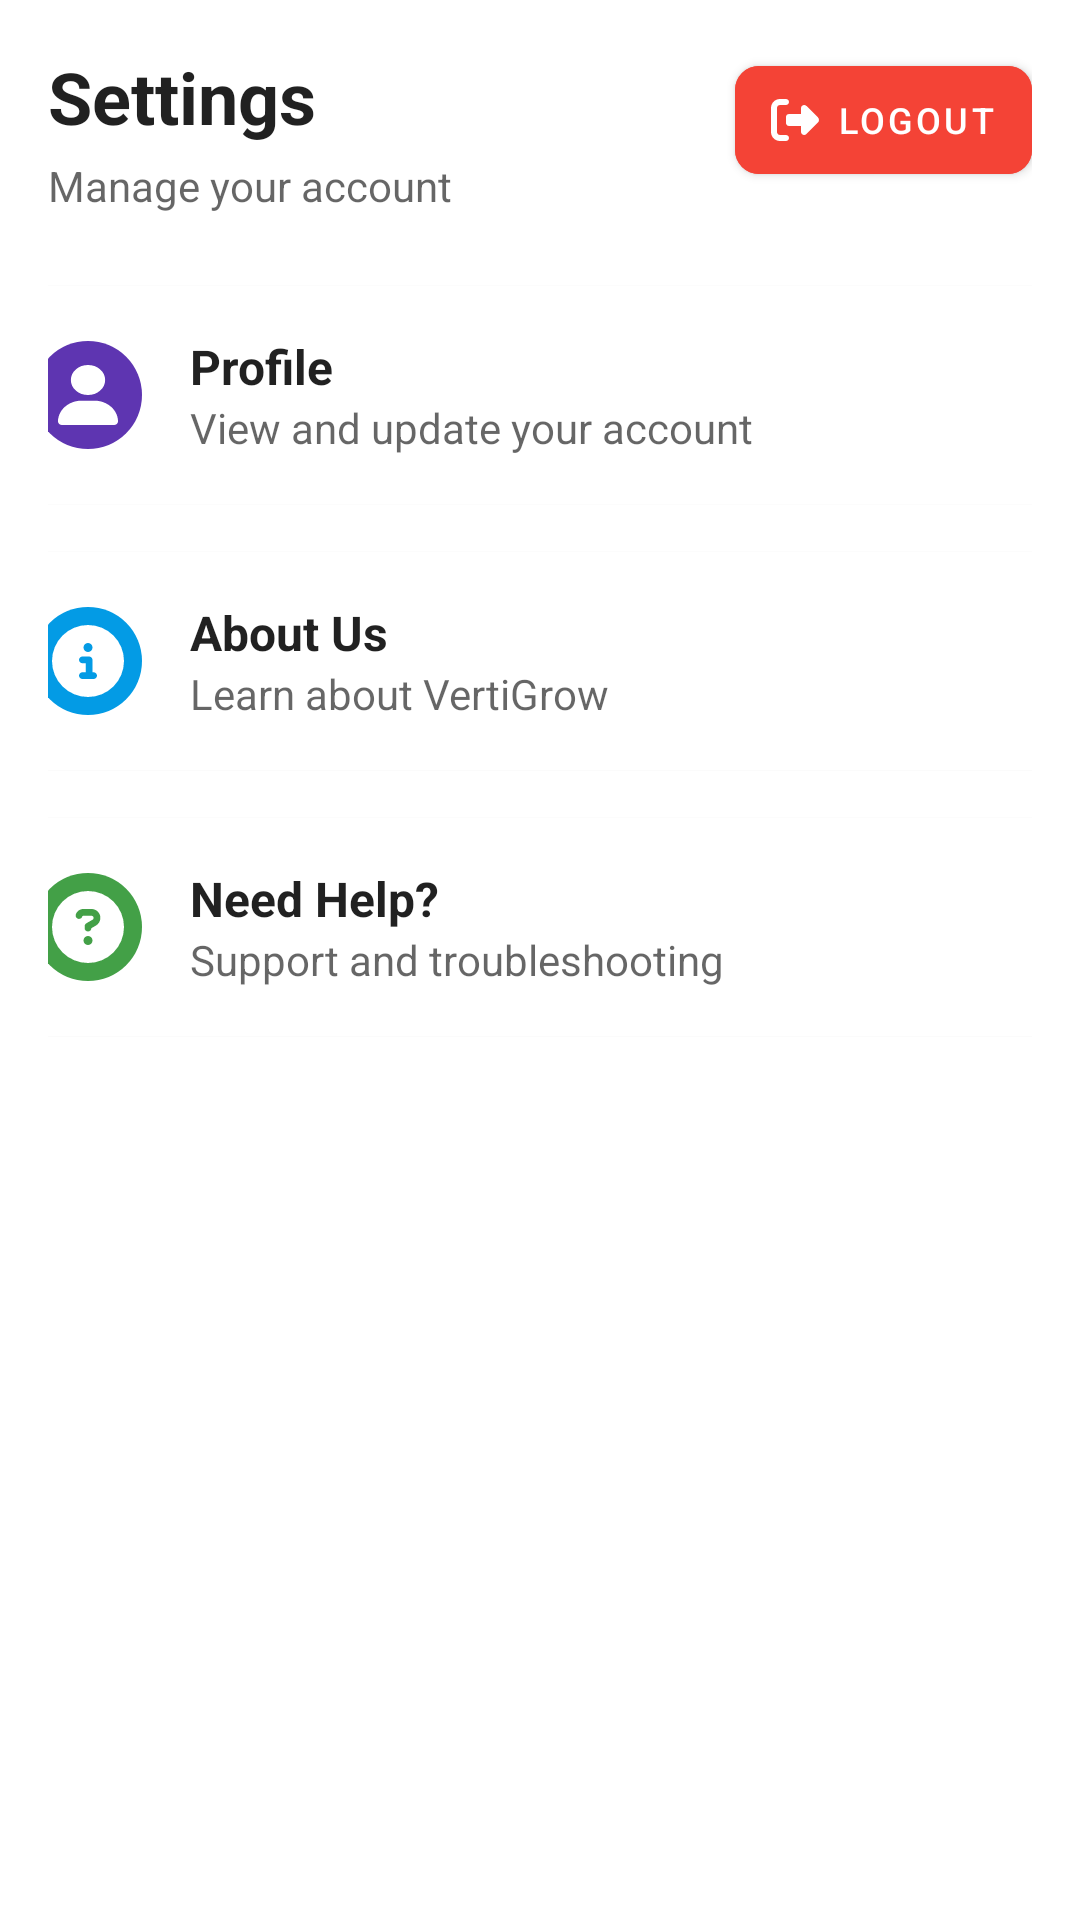

Produce the Android XML layout that renders to this screen, including the resource entries it uses.
<!-- AndroidManifest.xml: application theme Theme.FinalProject_VertiGrow -->
<!-- res/layout/fragment_menu.xml -->
<?xml version="1.0" encoding="utf-8"?>
<androidx.constraintlayout.widget.ConstraintLayout xmlns:android="http://schemas.android.com/apk/res/android"
    xmlns:app="http://schemas.android.com/apk/res-auto"
    android:layout_width="match_parent"
    android:layout_height="match_parent"
    android:background="?android:attr/colorBackground"
    android:padding="16dp">

    <TextView
        android:id="@+id/text_menu_title"
        android:layout_width="370dp"
        android:layout_height="wrap_content"
        android:text="Settings"
        android:textColor="?android:attr/textColorPrimary"
        android:textSize="24sp"
        android:textStyle="bold"
        app:layout_constraintStart_toStartOf="parent"
        app:layout_constraintTop_toTopOf="parent" />

    
    <com.google.android.material.button.MaterialButton
        android:id="@+id/logoutButton"
        android:layout_width="wrap_content"
        android:layout_height="wrap_content"
        android:backgroundTint="#F44336"
        android:minWidth="0dp"
        android:paddingHorizontal="12dp"
        android:paddingVertical="6dp"
        android:text="Logout"
        android:textSize="12sp"
        app:cornerRadius="8dp"
        app:icon="@drawable/ic_logout"
        app:iconGravity="textStart"
        app:iconPadding="6dp"
        app:iconSize="16dp"
        app:iconTint="#FFFFFF"
        app:layout_constraintEnd_toEndOf="parent"
        app:layout_constraintTop_toTopOf="parent" />

    <TextView
        android:id="@+id/text_menu_subtitle"
        android:layout_width="wrap_content"
        android:layout_height="wrap_content"
        android:layout_marginTop="4dp"
        android:text="Manage your account"
        android:textColor="?android:attr/textColorSecondary"
        android:textSize="14sp"
        app:layout_constraintStart_toStartOf="parent"
        app:layout_constraintTop_toBottomOf="@id/text_menu_title" />

    
    <androidx.cardview.widget.CardView
        android:id="@+id/profile_card"
        android:layout_width="370dp"
        android:layout_height="wrap_content"
        android:layout_marginTop="24dp"
        app:cardBackgroundColor="?android:attr/colorBackgroundFloating"
        app:cardCornerRadius="12dp"
        app:cardElevation="1dp"
        app:layout_constraintEnd_toEndOf="parent"
        app:layout_constraintStart_toStartOf="parent"
        app:layout_constraintTop_toBottomOf="@id/text_menu_subtitle">

        <LinearLayout
            android:id="@+id/profile_option"
            android:layout_width="match_parent"
            android:layout_height="wrap_content"
            android:background="?attr/selectableItemBackground"
            android:clickable="true"
            android:focusable="true"
            android:orientation="horizontal"
            android:padding="16dp">

            <LinearLayout
                android:layout_width="36dp"
                android:layout_height="36dp"
                android:layout_gravity="center_vertical"
                android:background="@drawable/circle_bg_purple"
                android:gravity="center">

                <ImageView
                    android:layout_width="20dp"
                    android:layout_height="24dp"
                    android:src="@drawable/ic_profile"
                    android:tint="#FFFFFF" />
            </LinearLayout>

            <LinearLayout
                android:layout_width="0dp"
                android:layout_height="wrap_content"
                android:layout_gravity="center_vertical"
                android:layout_marginStart="16dp"
                android:layout_weight="1"
                android:orientation="vertical">

                <TextView
                    android:layout_width="wrap_content"
                    android:layout_height="wrap_content"
                    android:text="Profile"
                    android:textColor="?android:attr/textColorPrimary"
                    android:textSize="16sp"
                    android:textStyle="bold" />

                <TextView
                    android:layout_width="wrap_content"
                    android:layout_height="wrap_content"
                    android:text="View and update your account"
                    android:textColor="?android:attr/textColorSecondary"
                    android:textSize="14sp" />
            </LinearLayout>

        </LinearLayout>
    </androidx.cardview.widget.CardView>

    
    <androidx.cardview.widget.CardView
        android:id="@+id/about_card"
        android:layout_width="370dp"
        android:layout_height="wrap_content"
        android:layout_marginTop="16dp"
        app:cardBackgroundColor="?android:attr/colorBackgroundFloating"
        app:cardCornerRadius="12dp"
        app:cardElevation="1dp"
        app:layout_constraintEnd_toEndOf="parent"
        app:layout_constraintStart_toStartOf="parent"
        app:layout_constraintTop_toBottomOf="@id/profile_card">

        <LinearLayout
            android:id="@+id/about_option"
            android:layout_width="match_parent"
            android:layout_height="wrap_content"
            android:background="?attr/selectableItemBackground"
            android:clickable="true"
            android:focusable="true"
            android:orientation="horizontal"
            android:padding="16dp">

            <LinearLayout
                android:layout_width="36dp"
                android:layout_height="36dp"
                android:layout_gravity="center_vertical"
                android:background="@drawable/circle_bg_blue"
                android:gravity="center">

                <ImageView
                    android:layout_width="24dp"
                    android:layout_height="24dp"
                    android:src="@drawable/ic_info"
                    android:tint="#FFFFFF" />
            </LinearLayout>

            <LinearLayout
                android:layout_width="0dp"
                android:layout_height="wrap_content"
                android:layout_gravity="center_vertical"
                android:layout_marginStart="16dp"
                android:layout_weight="1"
                android:orientation="vertical">

                <TextView
                    android:layout_width="wrap_content"
                    android:layout_height="wrap_content"
                    android:text="About Us"
                    android:textColor="?android:attr/textColorPrimary"
                    android:textSize="16sp"
                    android:textStyle="bold" />

                <TextView
                    android:layout_width="wrap_content"
                    android:layout_height="wrap_content"
                    android:text="Learn about VertiGrow"
                    android:textColor="?android:attr/textColorSecondary"
                    android:textSize="14sp" />
            </LinearLayout>

        </LinearLayout>
    </androidx.cardview.widget.CardView>

    
    <androidx.cardview.widget.CardView
        android:id="@+id/help_card"
        android:layout_width="370dp"
        android:layout_height="wrap_content"
        android:layout_marginTop="16dp"
        app:cardBackgroundColor="?android:attr/colorBackgroundFloating"
        app:cardCornerRadius="12dp"
        app:cardElevation="1dp"
        app:layout_constraintEnd_toEndOf="parent"
        app:layout_constraintStart_toStartOf="parent"
        app:layout_constraintTop_toBottomOf="@id/about_card">

        <LinearLayout
            android:id="@+id/help_option"
            android:layout_width="match_parent"
            android:layout_height="wrap_content"
            android:background="?attr/selectableItemBackground"
            android:clickable="true"
            android:focusable="true"
            android:orientation="horizontal"
            android:padding="16dp">

            <LinearLayout
                android:layout_width="36dp"
                android:layout_height="36dp"
                android:layout_gravity="center_vertical"
                android:background="@drawable/circle_bg_green"
                android:gravity="center">

                <ImageView
                    android:layout_width="24dp"
                    android:layout_height="24dp"
                    android:src="@drawable/ic_help" />
            </LinearLayout>

            <LinearLayout
                android:layout_width="0dp"
                android:layout_height="wrap_content"
                android:layout_gravity="center_vertical"
                android:layout_marginStart="16dp"
                android:layout_weight="1"
                android:orientation="vertical">

                <TextView
                    android:layout_width="wrap_content"
                    android:layout_height="wrap_content"
                    android:text="Need Help?"
                    android:textColor="?android:attr/textColorPrimary"
                    android:textSize="16sp"
                    android:textStyle="bold" />

                <TextView
                    android:layout_width="wrap_content"
                    android:layout_height="wrap_content"
                    android:text="Support and troubleshooting"
                    android:textColor="?android:attr/textColorSecondary"
                    android:textSize="14sp" />
            </LinearLayout>


        </LinearLayout>
    </androidx.cardview.widget.CardView>

</androidx.constraintlayout.widget.ConstraintLayout>
<!-- resources referenced by this layout -->
<resources>
  <!-- drawable circle_bg_blue (drawable) -->
  <?xml version="1.0" encoding="utf-8"?>
  <shape xmlns:android="http://schemas.android.com/apk/res/android"
      android:shape="oval">
      <solid android:color="#039BE5" />
  </shape>
  <!-- drawable circle_bg_green (drawable) -->
  <?xml version="1.0" encoding="utf-8"?>
  <shape xmlns:android="http://schemas.android.com/apk/res/android"
      android:shape="oval">
      <solid android:color="#43A047" />
  </shape>
  <!-- drawable circle_bg_purple (drawable) -->
  <?xml version="1.0" encoding="utf-8"?>
  <shape xmlns:android="http://schemas.android.com/apk/res/android"
      android:shape="oval">
      <solid android:color="#5E35B1" />
  </shape>
  <!-- drawable ic_help (drawable) -->
  <?xml version="1.0" encoding="utf-8"?>
  <vector xmlns:android="http://schemas.android.com/apk/res/android"
      android:width="24dp"
      android:height="24dp"
      android:viewportWidth="512"
      android:viewportHeight="512"
      android:tint="#FFFFFF">
      <path
          android:fillColor="#FFFFFF"
          android:pathData="M256 512A256 256 0 1 0 256 0a256 256 0 1 0 0 512zM169.8 165.3c7.9-22.3 29.1-37.3 52.8-37.3h58.3c34.9 0 63.1 28.3 63.1 63.1c0 22.6-12.1 43.5-31.7 54.8L280 264.4c-.2 13-10.9 23.6-24 23.6c-13.3 0-24-10.7-24-24V250.5c0-8.6 4.6-16.5 12.1-20.8l44.3-25.4c4.7-2.7 7.6-7.7 7.6-13.1c0-8.4-6.8-15.1-15.1-15.1H222.6c-3.4 0-6.4 2.1-7.5 5.3l-.4 1.2c-4.4 12.5-18.2 19-30.6 14.6s-19-18.2-14.6-30.6l.4-1.2zM224 352a32 32 0 1 1 64 0 32 32 0 1 1 -64 0z"/>
  </vector>
  <!-- drawable ic_info (drawable) -->
  <?xml version="1.0" encoding="utf-8"?>
  <vector xmlns:android="http://schemas.android.com/apk/res/android"
      android:width="24dp"
      android:height="24dp"
      android:viewportWidth="512"
      android:viewportHeight="512"
      android:tint="#FFFFFF">
      <path
          android:fillColor="#FFFFFF"
          android:pathData="M256 512A256 256 0 1 0 256 0a256 256 0 1 0 0 512zM216 336h24V272H216c-13.3 0-24-10.7-24-24s10.7-24 24-24h48c13.3 0 24 10.7 24 24v88h8c13.3 0 24 10.7 24 24s-10.7 24-24 24H216c-13.3 0-24-10.7-24-24s10.7-24 24-24zm40-208a32 32 0 1 1 0 64 32 32 0 1 1 0-64z"/>
  </vector>
  <!-- drawable ic_profile (drawable) -->
  <?xml version="1.0" encoding="utf-8"?>
  <vector xmlns:android="http://schemas.android.com/apk/res/android"
      android:width="24dp"
      android:height="24dp"
      android:viewportWidth="448"
      android:viewportHeight="512"
      android:tint="#FFFFFF">
      <path
          android:fillColor="#FFFFFF"
          android:pathData="M224 256A128 128 0 1 0 224 0a128 128 0 1 0 0 256zm-45.7 48C79.8 304 0 383.8 0 482.3C0 498.7 13.3 512 29.7 512H418.3c16.4 0 29.7-13.3 29.7-29.7C448 383.8 368.2 304 269.7 304H178.3z"/>
  </vector>
  <style name="Theme.FinalProject_VertiGrow" parent="Theme.MaterialComponents.DayNight.DarkActionBar">
          
          <item name="colorPrimary">@color/purple_500</item>
          <item name="colorPrimaryVariant">@color/purple_700</item>
          <item name="colorOnPrimary">@color/white</item>
          
          <item name="colorSecondary">@color/teal_200</item>
          <item name="colorSecondaryVariant">@color/teal_700</item>
          <item name="colorOnSecondary">@color/black</item>
          
          <item name="android:statusBarColor">?attr/colorPrimaryVariant</item>
          
          <item name="windowNoTitle">true</item>
          <item name="windowActionBar">false</item>
          <item name="android:windowFullscreen">true</item>
      </style>
  <color name="purple_500">#FF6200EE</color>
  <color name="purple_700">#FF3700B3</color>
  <color name="white">#FFFFFFFF</color>
  <color name="teal_200">#FF03DAC5</color>
  <color name="teal_700">#FF018786</color>
  <color name="black">#FF000000</color>
</resources>
